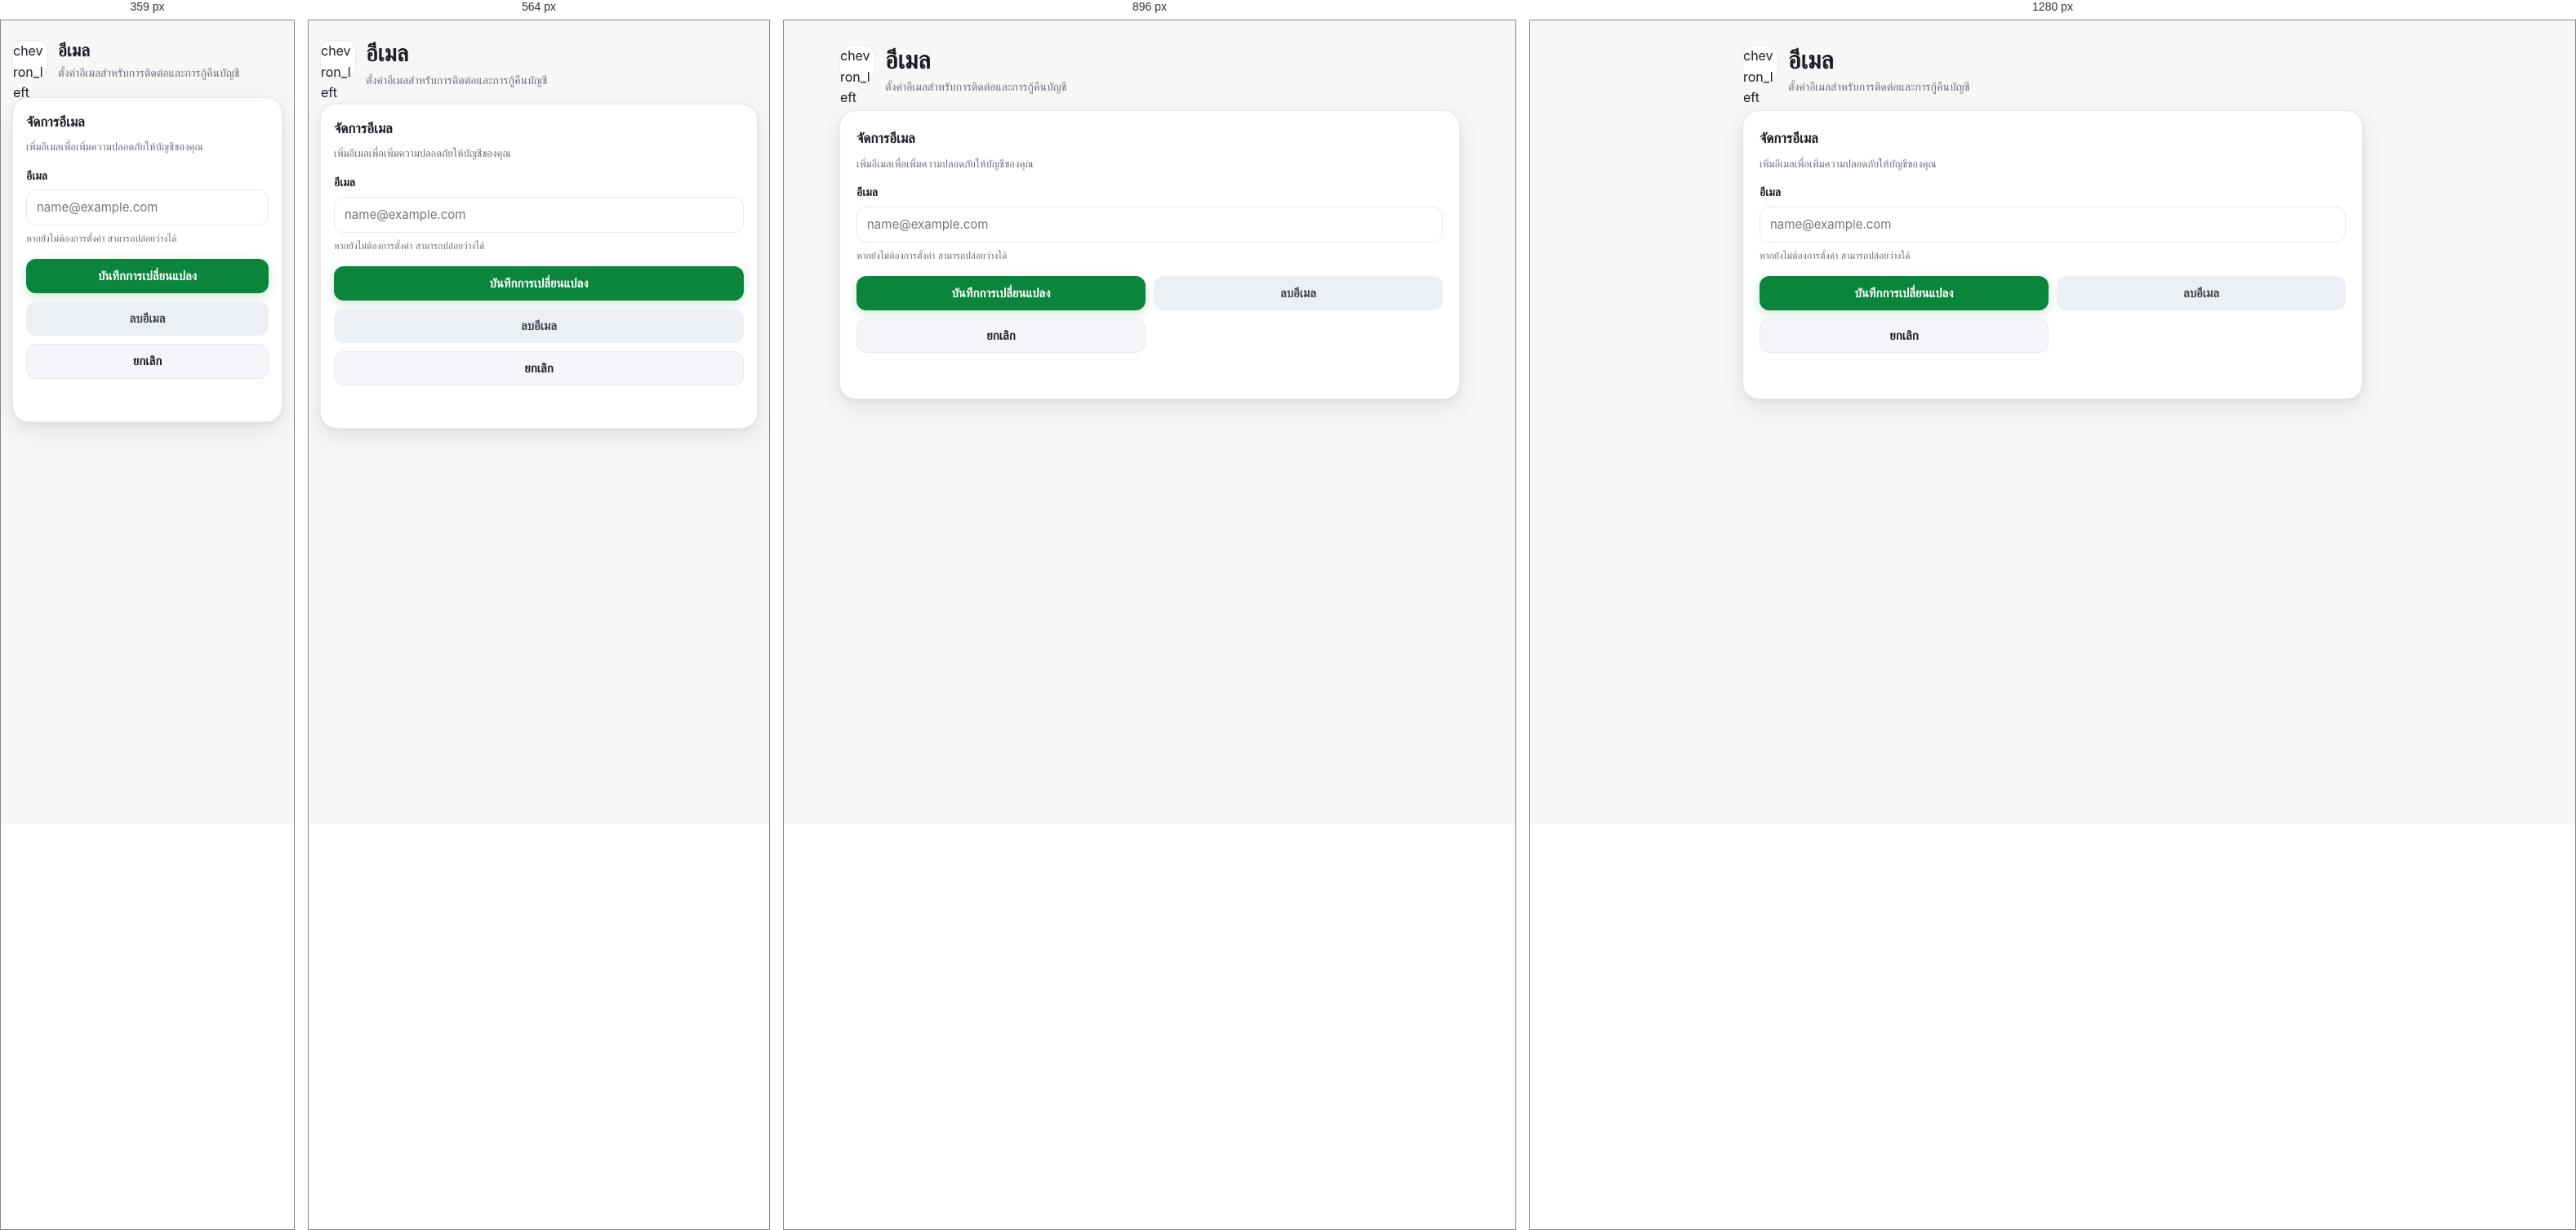
Rendered at 359 px, 564 px, 896 px and 1280 px, left to right.

<!-- file: edit-email.html -->
<!DOCTYPE html>
<html lang="th">
<head>
  <meta charset="UTF-8" />
  <meta name="viewport" content="width=device-width, initial-scale=1.0, maximum-scale=1.0, user-scalable=no, viewport-fit=cover">
  <title data-i18n="edit_email_title">แก้ไขอีเมล | AGRIPRICE</title>
  <script>
    (function () {
      const savedTheme = localStorage.getItem('agriprice_theme') || ((window.matchMedia && window.matchMedia('(prefers-color-scheme: dark)').matches) ? 'dark' : 'light');
      document.documentElement.setAttribute('data-theme', savedTheme);
    })();
  </script>
    <meta name="theme-color" content="#0B853C">
    <meta name="apple-mobile-web-app-capable" content="yes">
    <meta name="apple-mobile-web-app-status-bar-style" content="black-translucent">

  <link rel="preconnect" href="https://fonts.googleapis.com">
  <link rel="preconnect" href="https://fonts.gstatic.com" crossorigin>
  <link href="https://fonts.googleapis.com/css2?family=Sarabun:wght@400;500;600;700;800&display=swap" rel="stylesheet">
  <link href="https://fonts.googleapis.com/icon?family=Material+Icons+Outlined" rel="stylesheet">

  <link rel="stylesheet" href="../../../css/global.css" />
  <link rel="stylesheet" href="../../../css/account/manage-accounts/account-detail.css" />
 
    <script src="../../../js/config.js"></script>

    <script src="../../../js/api-client.js"></script>
 
    <script src="../../../js/global-anim.js"></script>
    <script src="../../../js/components/i18n.js"></script>
 
    <script src="../../../js/permission-manager.js"></script>
  <link rel="stylesheet" href="../../../css/dark-mode-patch.css">
</head>
<body data-auth="required">
  <main class="detail-page">
    <section class="detail-shell">
      <header class="detail-header">
        <a class="detail-back" href="my-account.html" aria-label="ย้อนกลับหน้าบัญชีของฉัน" data-i18n-aria-label="back_to_account">
          <span class="material-icons-outlined">chevron_left</span>
        </a>
        <div>
          <h1 class="detail-title" data-i18n="email">อีเมล</h1>
          <p class="detail-subtitle" data-i18n="email_contact_recovery_desc">ตั้งค่าอีเมลสำหรับการติดต่อและการกู้คืนบัญชี</p>
        </div>
      </header>

      <section class="detail-card">
        <h2 class="detail-section-title" data-i18n="manage_email">จัดการอีเมล</h2>
        <p class="detail-note" data-i18n="email_security_hint">เพิ่มอีเมลเพื่อเพิ่มความปลอดภัยให้บัญชีของคุณ</p>

        <form id="emailForm" class="detail-form" novalidate>
          <div class="field-group">
            <label class="field-label" for="emailInput" data-i18n="email">อีเมล</label>
            <input
              class="field-input"
              id="emailInput"
              name="email"
              type="email"
              autocomplete="email"
              placeholder="name@example.com"
            />
            <p class="field-hint" data-i18n="email_optional_hint">หากยังไม่ต้องการตั้งค่า สามารถปล่อยว่างได้</p>
          </div>

          <div class="detail-actions">
            <button type="submit" class="btn btn-primary" data-i18n="save_changes">บันทึกการเปลี่ยนแปลง</button>
            <button type="button" class="btn btn-muted" id="clearEmailBtn" data-i18n="remove_email">ลบอีเมล</button>
            <a class="btn btn-ghost" href="my-account.html" data-i18n="cancel">ยกเลิก</a>
          </div>
        </form>

        <p id="pageMessage" class="page-message" aria-live="polite"></p>
      </section>
    </section>
  </main>

 
    <script src="../../../js/account/manage-accounts/account-store.js"></script>
 
    <script src="../../../js/account/manage-accounts/edit-email.js"></script>

 
    <script src="../../../js/auth/guard.js"></script>
  <script>window.AuthGuard.requireLogin();</script>
</body>
</html>





/* @media block from global.css */
@media (max-width: 360px) {
  :root {
    --page-gutter: 12px;
  }

  .container {
    padding-inline: 12px;
  }

  :where(.section-header, .header, .card, .menu-item, .list-item) {
    column-gap: 8px;
  }
}

/* @media block from global.css */
@media (min-width: 768px) {
  .container { max-width: 100%; padding: 0 24px; }
}

/* @media block from global.css */
@media (min-width: 1024px) {
  .container { max-width: 1440px; padding: 0 80px; }
}

/* @media block from account-detail.css */
@media (min-width: 720px) {
  .detail-page {
    padding: 24px 24px 44px;
  }

  .detail-card {
    padding: 20px;
  }

  .detail-actions {
    grid-template-columns: repeat(2, minmax(0, 1fr));
  }
}

/* @media block from dark-mode-patch.css */
@media (min-width: 1024px) {
  [data-theme="dark"] body {
    background: var(--bg-page) !important;
  }
}